Run: headless pygame with SDL's dummy video driver; simulated clock (each Clock.tick advances the game by its frame time, no real sleeping); random seed 0; keys injected as events and as key.get_pressed() state; no mouse input.
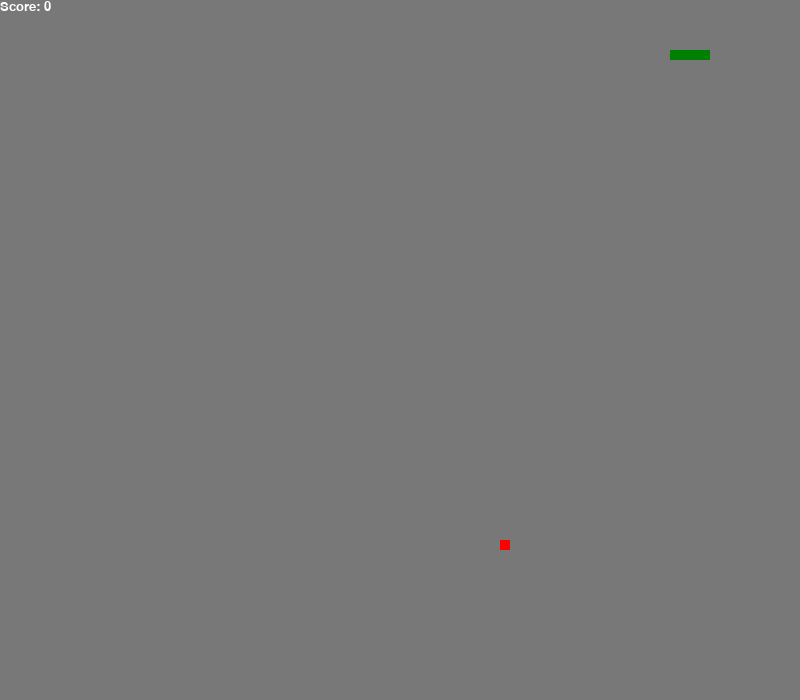
Frame 1 of 2 · flips 1–60 · no input
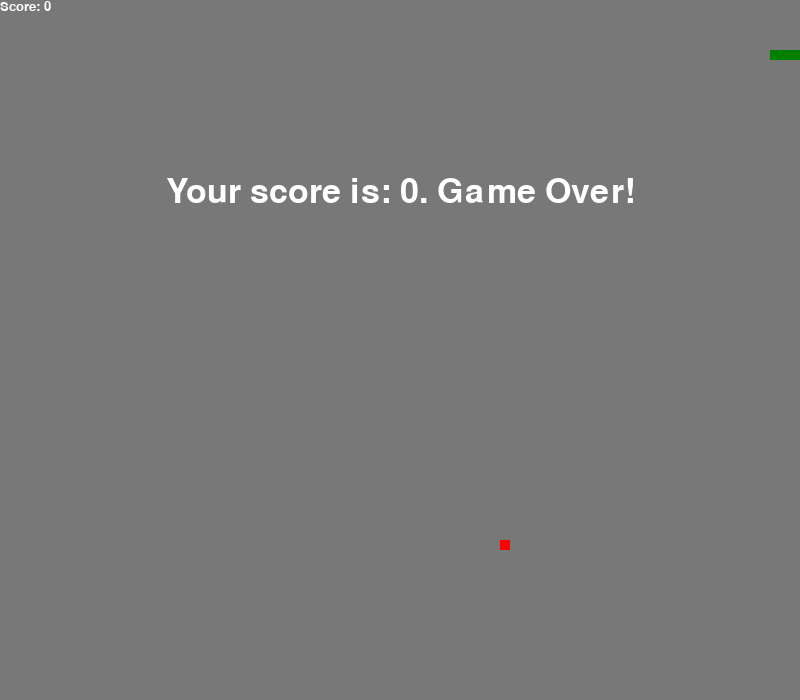
Frame 2 of 2 · flips 61–180 · tapped SPACE, RETURN · held RIGHT (→), D (game ended)

The pygame program that drew these frames:

import pygame
import time
import random
pygame.init()

snake_speed = 15

# Set the size of the window
screen_width = 800
screen_height = 700
screen = pygame.display.set_mode((screen_width, screen_height))
pygame.display.set_caption('Snake game by David de Pear.H')

# Define colors
GREY = (120, 120, 120)
GREEN = (0, 128, 0)
RED = (255, 0, 0)
WHITE = (255, 255, 255)
BLACK = (0, 0, 0)

# Snake default position
snake_position = [100, 50]

# Fruit position
fruit_position = [random.randrange(1, (screen_width//10)) * 10,
                  random.randrange(1, (screen_height//10)) * 10]

create_fruit = True

# Snake body
snake_body = [[100, 50],
              [90, 50],
              [80, 50],
              [70, 50]]

# Initial score
Score = 0

# Function to display the score
def see_your_score(choice, color, font, size):
    score_font = pygame.font.SysFont(font, size)
    score_surface = score_font.render('Score: ' + str(Score), True, color)
    score_rect = score_surface.get_rect()
    screen.blit(score_surface, score_rect)

# Default direction
snake_direction = 'right'
change_to = snake_direction

# Game over function
def game_over():
    over_font = pygame.font.SysFont('times new roman', 50)
    over_surface = over_font.render('Your score is: ' + str(Score) + '. Game Over!', True, WHITE)
    over_rect = over_surface.get_rect()
    over_rect.midtop = (screen_width/2, screen_height/4)
    screen.blit(over_surface, over_rect)
    pygame.display.flip()
    time.sleep(3)
    pygame.quit()
    quit()

# Main loop
while True:
    screen.fill(GREY)
    for event in pygame.event.get():
        if event.type == pygame.QUIT:
            is_game_over = True
        if event.type == pygame.KEYDOWN:
            if event.key == pygame.K_UP:
                change_to = 'up'
            if event.key == pygame.K_DOWN:
                change_to = 'down'
            if event.key == pygame.K_LEFT:
                change_to = 'left'
            if event.key == pygame.K_RIGHT:
                change_to = 'right'

    # Update the direction of the snake
    if change_to == 'up' and snake_direction != 'down':
        snake_direction = 'up'
    if change_to == 'down' and snake_direction != 'up':
        snake_direction = 'down'
    if change_to == 'left' and snake_direction != 'right':
        snake_direction = 'left'
    if change_to == 'right' and snake_direction != 'left':
        snake_direction = 'right'

    # Move the snake
    if snake_direction == 'up':
        snake_position[1] -= 10
    if snake_direction == 'down':
        snake_position[1] += 10
    if snake_direction == 'left':
        snake_position[0] -= 10
    if snake_direction == 'right':
        snake_position[0] += 10

    # Snake eats the fruit
    if snake_position == fruit_position:
        create_fruit = False
        fruit_position = [random.randrange(1, (screen_width//10)) * 10,
                          random.randrange(1, (screen_height//10)) * 10]
        create_fruit = True
        Score += 1
        snake_body.insert(0, list(snake_position))
    else:
        snake_body.insert(0, list(snake_position))
        snake_body.pop()

    # Draw the snake
    for pos in snake_body:
        pygame.draw.rect(screen, GREEN, pygame.Rect(pos[0], pos[1], 10, 10))

    # Draw the fruit
    if create_fruit:
        pygame.draw.rect(screen, RED, pygame.Rect(fruit_position[0], fruit_position[1], 10, 10))

    # Display the score
    see_your_score(None, WHITE, 'times new roman', 20)

    # Refresh game screen
    pygame.display.update()

    # Frame Per Second /Refresh Rate
    pygame.time.Clock().tick(snake_speed)

    #Snake touched itself?
    for block in snake_body[1:]:
        if snake_position == block:
            game_over()

    # Check for game over condition
    if snake_position[0] < 0 or snake_position[0] > screen_width-10 or \
       snake_position[1] < 0 or snake_position[1] > screen_height-10:
        game_over()
